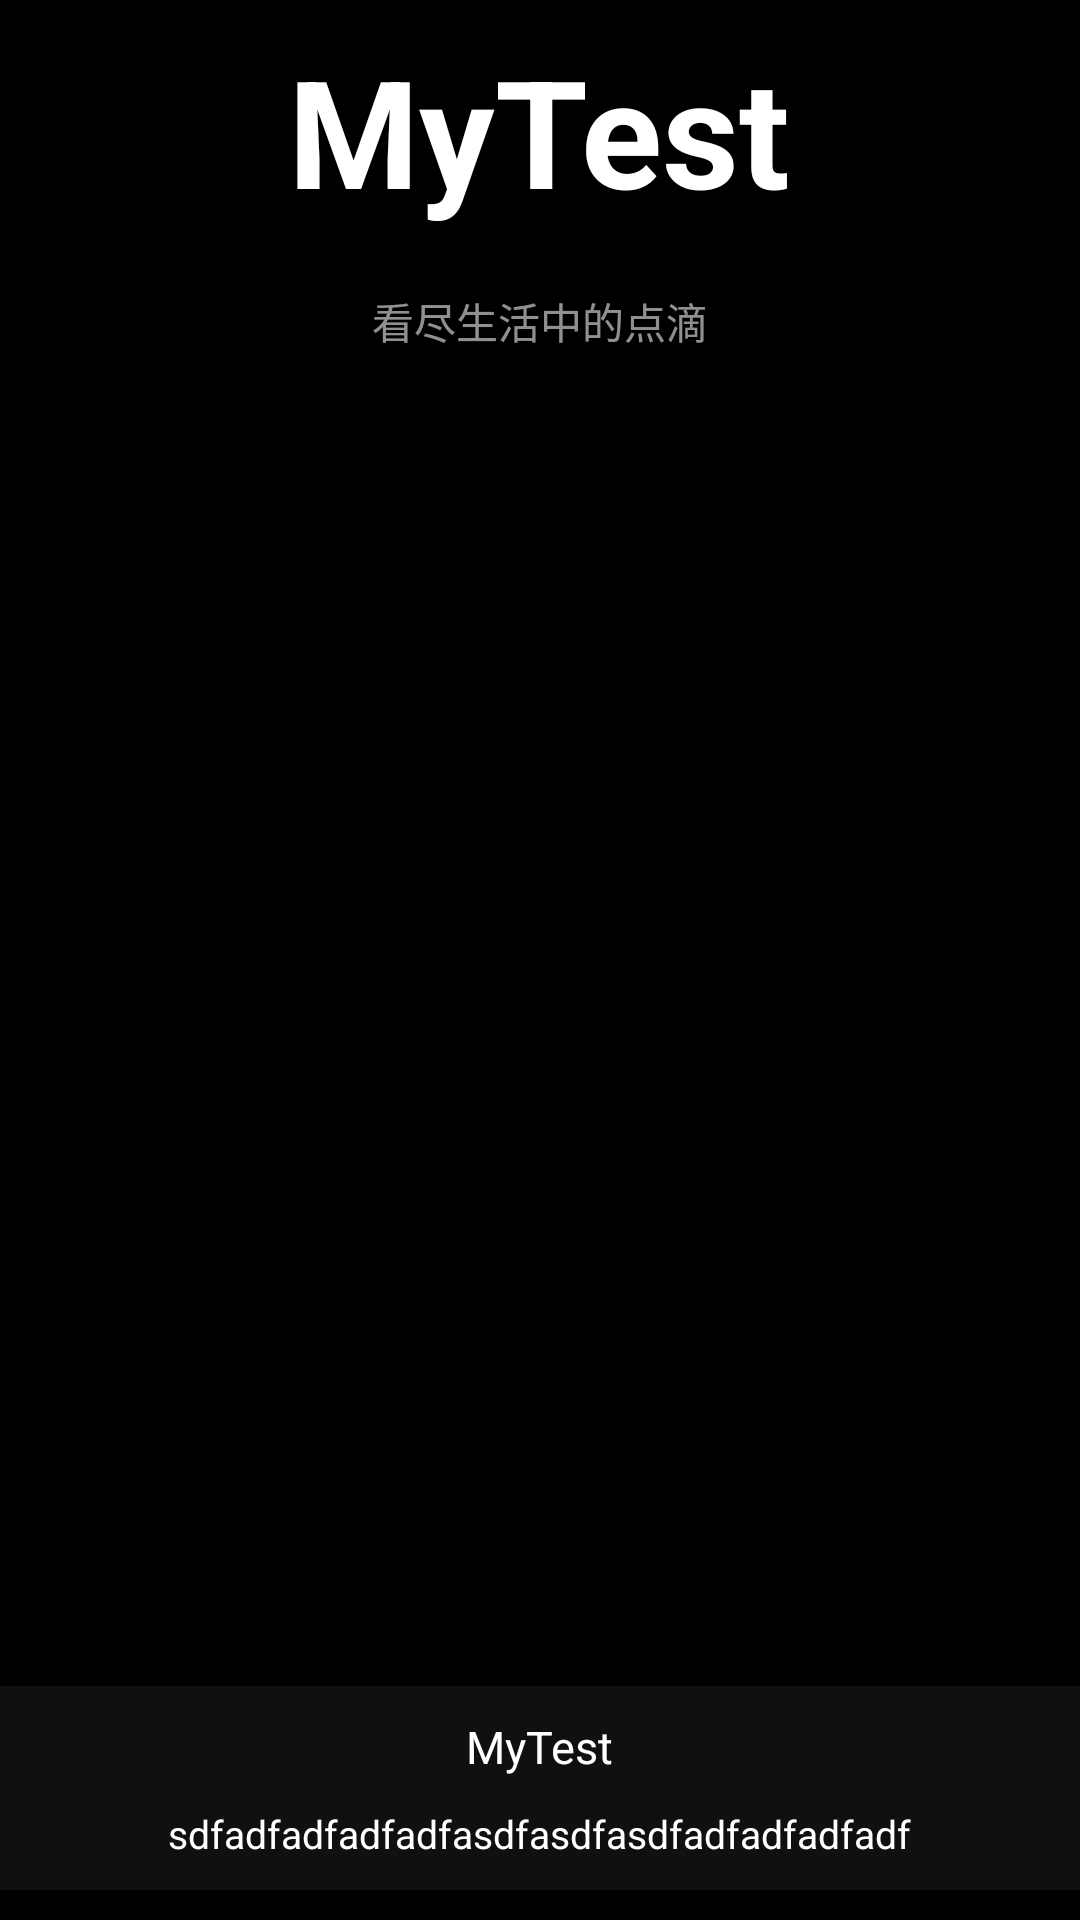

Here is an Android app screen rendered from its layout file. Give the layout XML and the strings, colors and styles it references.
<!-- AndroidManifest.xml: application theme AppTheme -->
<!-- res/layout/activity_splash.xml -->
<?xml version="1.0" encoding="utf-8"?>
<RelativeLayout xmlns:android="http://schemas.android.com/apk/res/android"
    xmlns:tools="http://schemas.android.com/tools"
    android:layout_width="match_parent"
    android:layout_height="match_parent"
    android:background="@android:color/black"
    tools:context="com.item.test.activity.splash.SplashActivity">

    <ImageView
        android:id="@+id/splash_image"
        android:layout_width="match_parent"
        android:layout_height="match_parent"
        android:src="@drawable/afternoon"
        android:contentDescription="@string/app_name"
        android:scaleType="fitXY" />

    <TextView
        android:id="@+id/splash_app_name"
        android:layout_width="wrap_content"
        android:layout_height="wrap_content"
        android:layout_alignParentTop="true"
        android:layout_centerHorizontal="true"
        android:layout_marginTop="10dp"
        android:text="@string/app_name"
        android:textColor="@android:color/white"
        android:textSize="50sp"
        android:textStyle="bold" />

    <TextView
        android:id="@+id/splash_slogan"
        android:layout_width="wrap_content"
        android:layout_height="wrap_content"
        android:layout_below="@id/splash_app_name"
        android:layout_centerHorizontal="true"
        android:layout_marginTop="20dp"
        android:text="看尽生活中的点滴"
        android:textColor="#90FFFFFF"
        android:textSize="14sp" />

    <LinearLayout
        android:layout_width="match_parent"
        android:layout_height="wrap_content"
        android:layout_alignParentBottom="true"
        android:layout_marginBottom="10dp"
        android:background="#10FFFFFF"
        android:gravity="center"
        android:orientation="vertical"
        android:padding="10dp">

        <TextView
            android:id="@+id/splash_version_name"
            android:layout_width="wrap_content"
            android:layout_height="wrap_content"
            android:gravity="center"
            android:text="@string/app_name"
            android:textColor="@android:color/white"
            android:textSize="15sp" />

        <TextView
            android:id="@+id/splash_copyright"
            android:layout_width="wrap_content"
            android:layout_height="wrap_content"
            android:layout_marginTop="10dp"
            android:gravity="center"
            android:lineSpacingExtra="2dp"
            android:text="sdfadfadfadfadfasdfasdfasdfadfadfadfadf"
            android:textColor="@android:color/white"
            android:textSize="13sp" />

    </LinearLayout>
</RelativeLayout>
<!-- resources referenced by this layout -->
<resources>
  <string name="app_name">MyTest</string>
  <style name="AppTheme" parent="Theme.AppCompat.Light.NoActionBar">
          
          <item name="colorPrimary">@color/colorPrimary</item>
          <item name="colorPrimaryDark">@color/colorPrimaryDark</item>
          <item name="colorAccent">@color/colorAccent</item>
      </style>
  <color name="colorPrimary">#3F51B5</color>
  <color name="colorPrimaryDark">#303F9F</color>
  <color name="colorAccent">#FF4081</color>
</resources>
